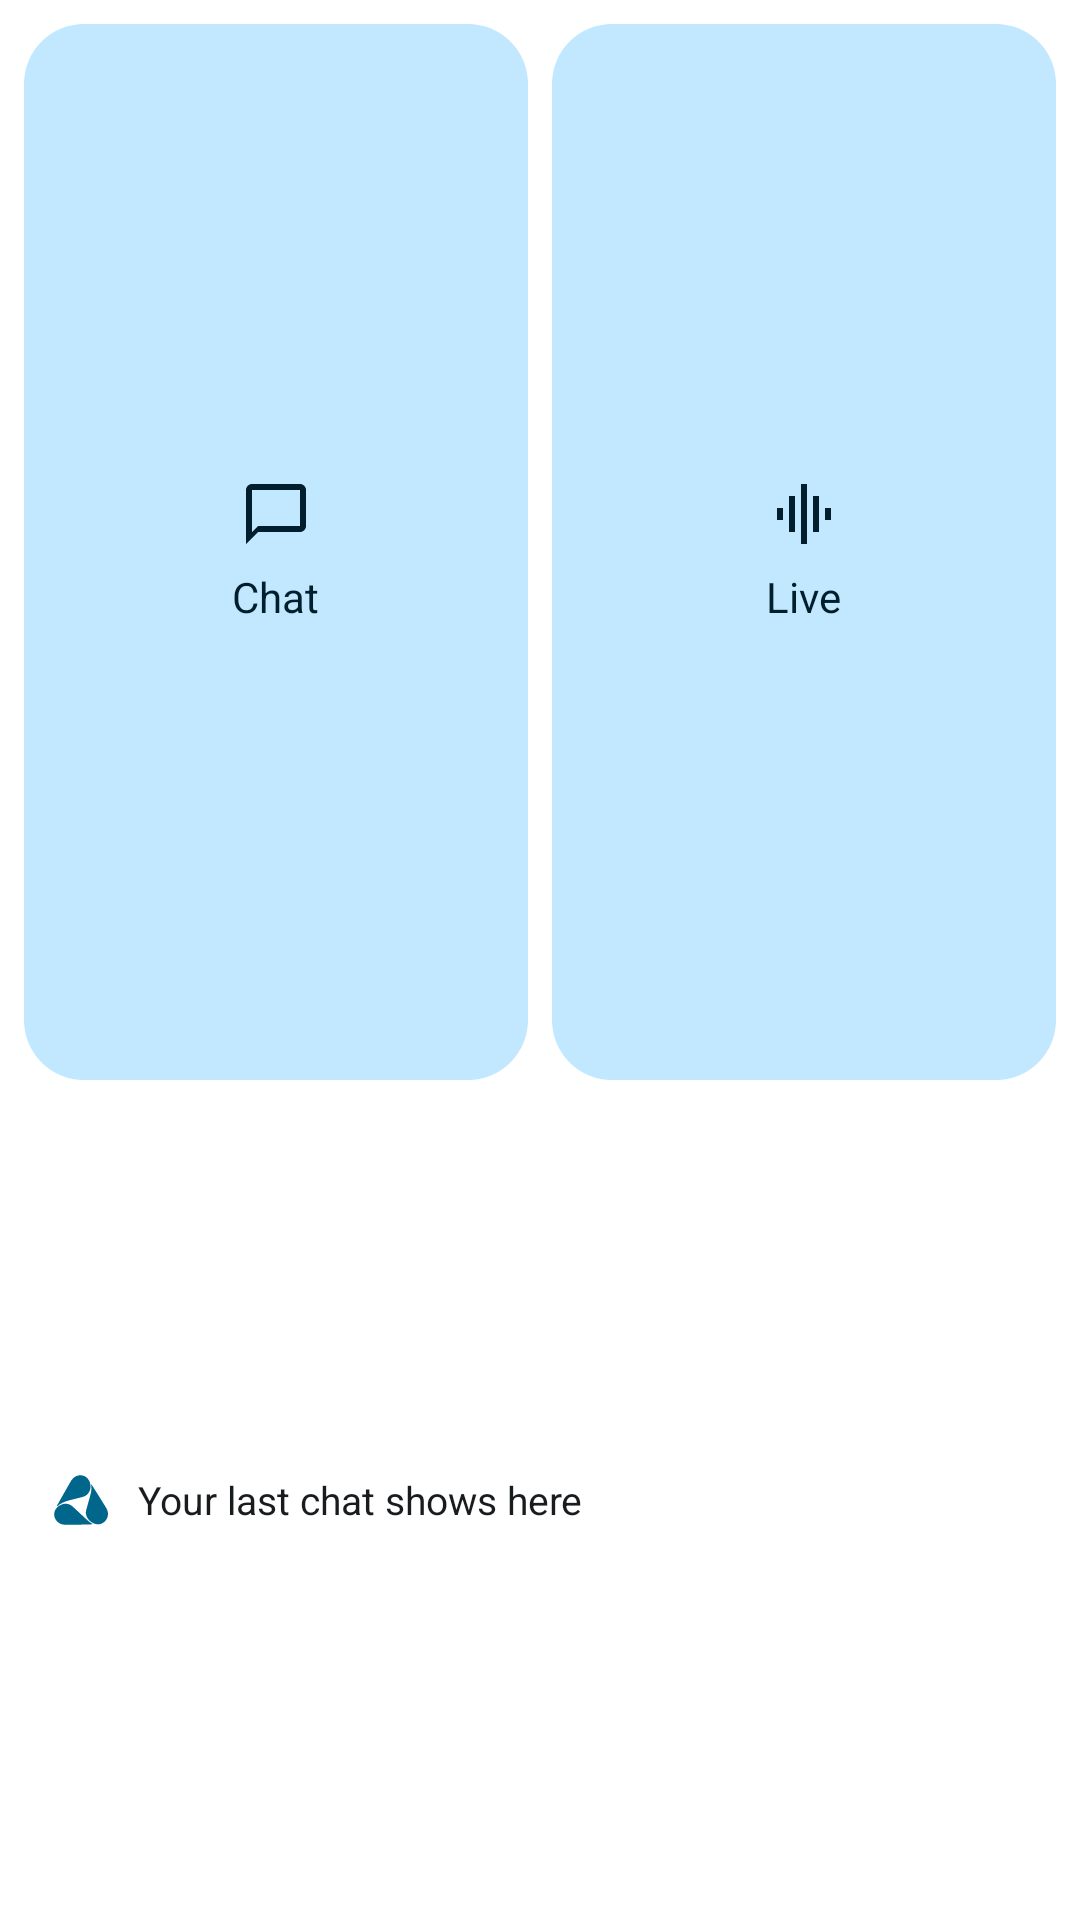

Reconstruct the res/layout file that produces this screen, plus the resources it refers to.
<!-- AndroidManifest.xml: fallback theme Theme.MaterialComponents.DayNight.NoActionBar -->
<!-- res/layout/widget_quick.xml -->
<?xml version="1.0" encoding="utf-8"?>
<LinearLayout xmlns:android="http://schemas.android.com/apk/res/android"
    android:id="@android:id/background"
    android:layout_width="match_parent"
    android:layout_height="match_parent"
    android:background="@drawable/widget_background"
    android:orientation="vertical"
    android:padding="8dp">

    <LinearLayout
        android:layout_width="match_parent"
        android:layout_height="0dp"
        android:layout_weight="1"
        android:orientation="horizontal">

        <LinearLayout
            android:id="@+id/widget_quick_chat"
            android:layout_width="0dp"
            android:layout_height="match_parent"
            android:layout_marginEnd="4dp"
            android:layout_weight="1"
            android:background="@drawable/widget_tile"
            android:contentDescription="@string/widget_chat"
            android:gravity="center"
            android:orientation="vertical">

            <ImageView
                android:layout_width="24dp"
                android:layout_height="24dp"
                android:importantForAccessibility="no"
                android:src="@drawable/ic_widget_chat"
                android:tint="@color/widget_on_tile" />

            <TextView
                android:layout_width="wrap_content"
                android:layout_height="wrap_content"
                android:layout_marginTop="6dp"
                android:importantForAccessibility="no"
                android:singleLine="true"
                android:text="@string/widget_chat"
                android:textColor="@color/widget_on_tile"
                android:textSize="14sp" />
        </LinearLayout>

        <LinearLayout
            android:id="@+id/widget_quick_live"
            android:layout_width="0dp"
            android:layout_height="match_parent"
            android:layout_marginStart="4dp"
            android:layout_weight="1"
            android:background="@drawable/widget_tile"
            android:contentDescription="@string/widget_live_description"
            android:gravity="center"
            android:orientation="vertical">

            <ImageView
                android:layout_width="24dp"
                android:layout_height="24dp"
                android:importantForAccessibility="no"
                android:src="@drawable/ic_widget_live"
                android:tint="@color/widget_on_tile" />

            <TextView
                android:layout_width="wrap_content"
                android:layout_height="wrap_content"
                android:layout_marginTop="6dp"
                android:importantForAccessibility="no"
                android:singleLine="true"
                android:text="@string/widget_live"
                android:textColor="@color/widget_on_tile"
                android:textSize="14sp" />
        </LinearLayout>
    </LinearLayout>

    <LinearLayout
        android:id="@+id/widget_quick_last"
        android:layout_width="match_parent"
        android:layout_height="0dp"
        android:layout_marginTop="8dp"
        android:layout_weight="0.75"
        android:contentDescription="@string/widget_last_chat_description"
        android:gravity="center_vertical"
        android:orientation="horizontal"
        android:paddingStart="10dp"
        android:paddingEnd="10dp">

        <ImageView
            android:layout_width="18dp"
            android:layout_height="18dp"
            android:importantForAccessibility="no"
            android:src="@drawable/ic_widget_mark"
            android:tint="@color/widget_accent" />

        <TextView
            android:id="@+id/widget_quick_last_title"
            android:layout_width="0dp"
            android:layout_height="wrap_content"
            android:layout_marginStart="10dp"
            android:layout_weight="1"
            android:ellipsize="end"
            android:importantForAccessibility="no"
            android:maxLines="2"
            android:text="@string/widget_last_chat_none"
            android:textColor="@color/widget_on_surface"
            android:textSize="13sp" />
    </LinearLayout>
</LinearLayout>
<!-- resources referenced by this layout -->
<resources>
  <color name="widget_accent">#FF2F6FDB</color>
  <color name="widget_on_surface">#FF1B1C20</color>
  <color name="widget_on_tile">#FF14213D</color>
  <!-- drawable ic_widget_chat (drawable) -->
  <?xml version="1.0" encoding="utf-8"?>
  <vector xmlns:android="http://schemas.android.com/apk/res/android"
      android:width="24dp"
      android:height="24dp"
      android:viewportWidth="24"
      android:viewportHeight="24">
      <path
          android:fillColor="#FFFFFFFF"
          android:pathData="M20,2L4,2c-1.1,0 -2,0.9 -2,2v18l4,-4h14c1.1,0 2,-0.9 2,-2L22,4c0,-1.1 -0.9,-2 -2,-2zM20,16L6,16l-2,2L4,4h16v12z" />
  </vector>
  <!-- drawable ic_widget_live (drawable) -->
  <?xml version="1.0" encoding="utf-8"?>
  <vector xmlns:android="http://schemas.android.com/apk/res/android"
      android:width="24dp"
      android:height="24dp"
      android:viewportWidth="24"
      android:viewportHeight="24">
      <path
          android:fillColor="#FFFFFFFF"
          android:pathData="M7,18h2L9,6L7,6v12zM11,22h2L13,2h-2v20zM3,14h2v-4L3,10v4zM15,18h2L17,6h-2v12zM19,10v4h2v-4h-2z" />
  </vector>
  <!-- drawable ic_widget_mark: vector/xml drawable (drawable, 5965 chars, omitted) -->
  <!-- drawable widget_tile (drawable) -->
  <?xml version="1.0" encoding="utf-8"?>
  <shape xmlns:android="http://schemas.android.com/apk/res/android" android:shape="rectangle">
      <solid android:color="@color/widget_tile" />
      <corners android:radius="@dimen/widget_inner_radius" />
  </shape>
  <string name="widget_chat">Chat</string>
  <string name="widget_last_chat_description">Open your last chat</string>
  <string name="widget_last_chat_none">Your last chat shows here</string>
  <string name="widget_live">Live</string>
  <string name="widget_live_description">Start live voice</string>
  <color name="widget_tile">#FFDCE3F3</color>
  <dimen name="widget_inner_radius">@android:dimen/system_app_widget_inner_radius</dimen>
</resources>
